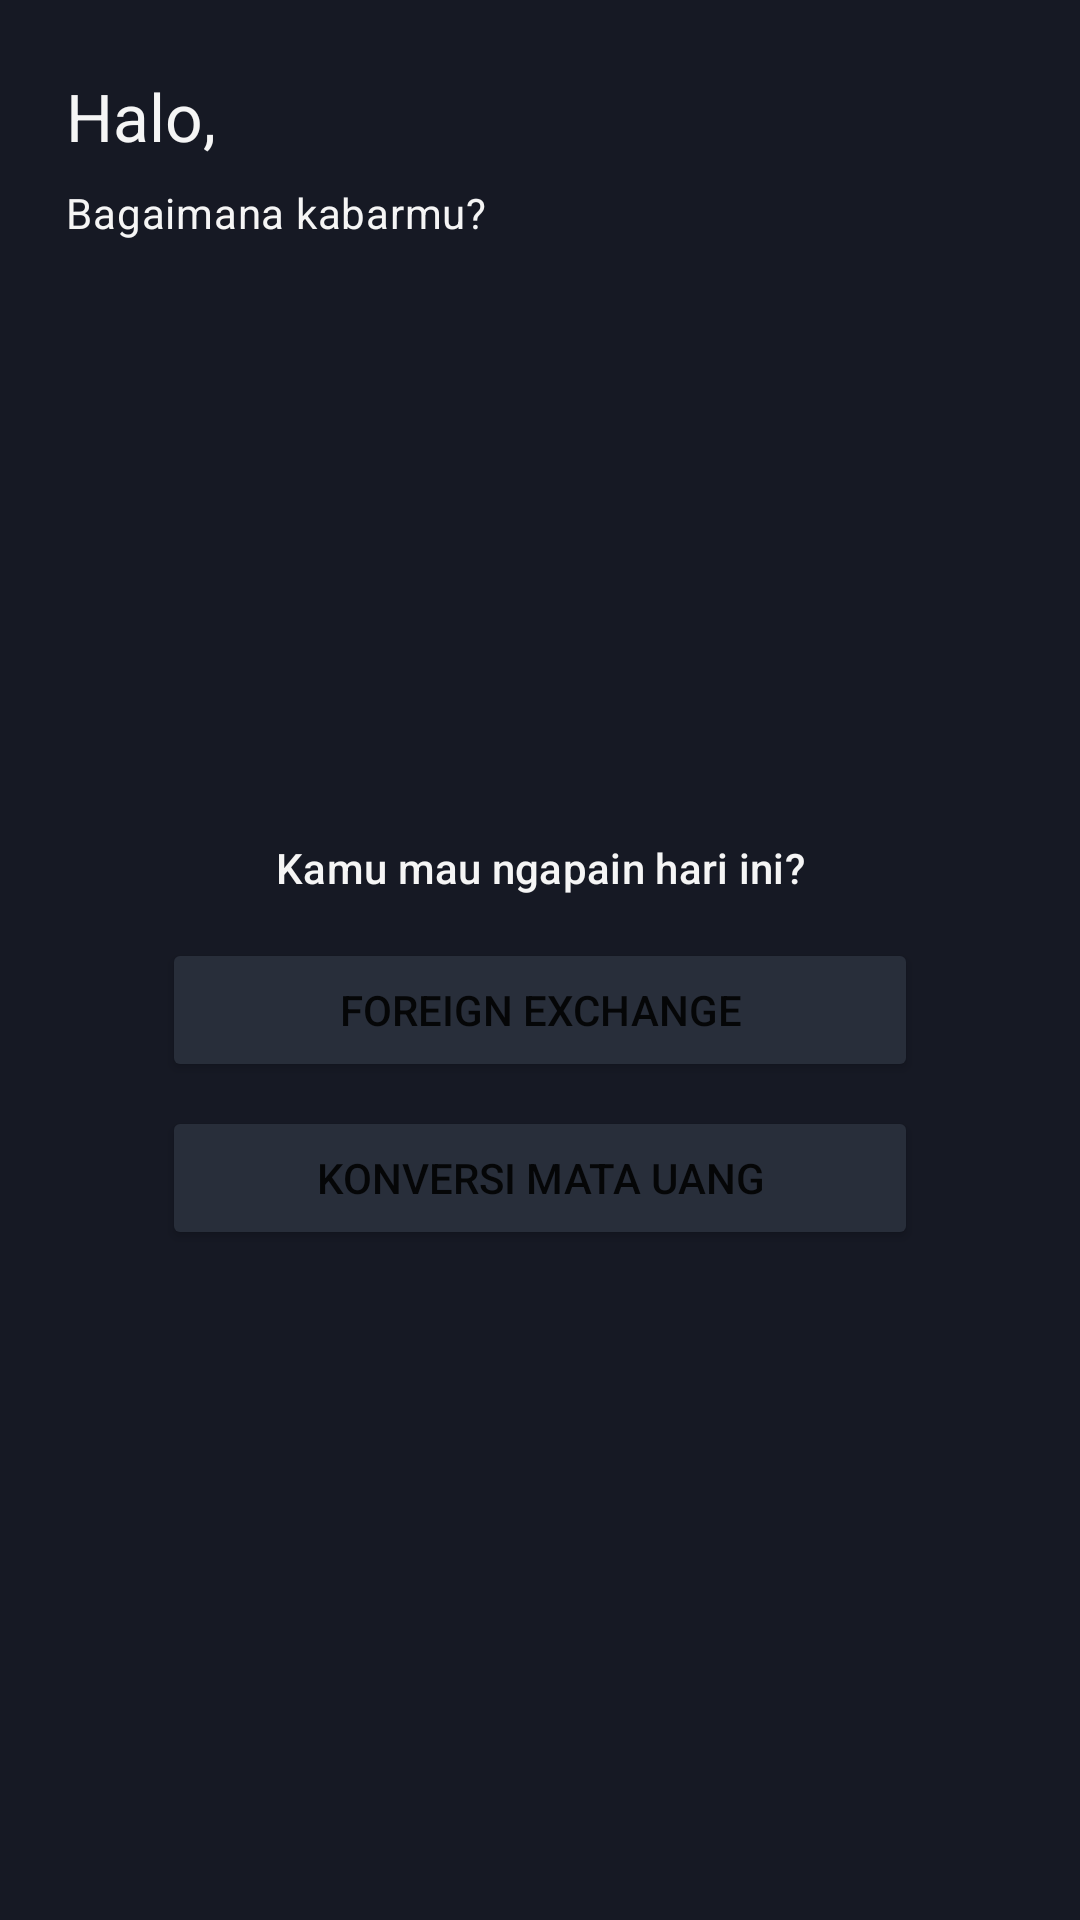

This screen was rendered from an Android layout file. Write that file and the resources it references.
<!-- AndroidManifest.xml: application theme Theme.Currex -->
<!-- res/layout/fragment_home.xml -->
<?xml version="1.0" encoding="utf-8"?>
<androidx.constraintlayout.widget.ConstraintLayout xmlns:android="http://schemas.android.com/apk/res/android"
    xmlns:app="http://schemas.android.com/apk/res-auto"
    xmlns:tools="http://schemas.android.com/tools"
    android:layout_width="match_parent"
    android:layout_height="match_parent"
    android:background="@color/dark_blue"
    android:paddingHorizontal="22dp"
    android:paddingVertical="24dp"
    tools:context=".ui.home.HomeFragment">

    <TextView
        android:id="@+id/greeting_text"
        android:layout_width="wrap_content"
        android:layout_height="wrap_content"
        android:text="@string/greeting_user"
        android:textAppearance="@style/TextAppearance.Material3.TitleLarge"
        android:textColor="@color/white"
        app:layout_constraintStart_toStartOf="parent"
        app:layout_constraintTop_toTopOf="parent" />

    <TextView
        android:id="@+id/textView2"
        android:layout_width="wrap_content"
        android:layout_height="wrap_content"
        android:layout_marginTop="8dp"
        android:text="@string/bagaimana_kabarmu"
        android:textAppearance="@style/TextAppearance.Material3.BodyMedium"
        android:textColor="@color/white"
        app:layout_constraintStart_toStartOf="@+id/greeting_text"
        app:layout_constraintTop_toBottomOf="@+id/greeting_text" />

    <LinearLayout
        android:layout_width="0dp"
        android:layout_height="wrap_content"
        android:orientation="vertical"
        app:layout_constraintBottom_toBottomOf="parent"
        app:layout_constraintEnd_toEndOf="parent"
        app:layout_constraintStart_toStartOf="parent"
        app:layout_constraintTop_toBottomOf="@+id/textView2">

        <TextView
            android:layout_width="match_parent"
            android:layout_height="wrap_content"
            android:gravity="center"
            android:text="@string/kamu_mau_ngapain_hari_ini"
            android:textAppearance="@style/TextAppearance.Material3.LabelLarge"
            android:textColor="@color/white" />

        <Button
            android:id="@+id/foreign_exchange_btn"
            android:layout_width="match_parent"
            android:layout_height="wrap_content"
            android:layout_gravity="center"
            android:layout_marginHorizontal="32dp"
            android:layout_marginTop="14dp"
            android:backgroundTint="@color/card"
            android:text="@string/foreign_exchange" />

        <Button
            android:id="@+id/konversi_mata_uang_btn"
            android:layout_width="match_parent"
            android:layout_height="wrap_content"
            android:layout_gravity="center"
            android:layout_marginHorizontal="32dp"
            android:layout_marginTop="8dp"
            android:backgroundTint="@color/card"
            android:text="@string/konversi_mata_uang" />
    </LinearLayout>
</androidx.constraintlayout.widget.ConstraintLayout>
<!-- resources referenced by this layout -->
<resources>
  <color name="card">#FF282E3A</color>
  <color name="dark_blue">#FF161924</color>
  <color name="white">#FFF5F5F5</color>
  <string name="bagaimana_kabarmu">Bagaimana kabarmu?</string>
  <string name="foreign_exchange">Foreign Exchange</string>
  <string name="greeting_user">Halo,</string>
  <string name="kamu_mau_ngapain_hari_ini">Kamu mau ngapain hari ini?</string>
  <string name="konversi_mata_uang">Konversi Mata Uang</string>
  <style name="Theme.Currex" parent="Theme.MaterialComponents.DayNight.DarkActionBar">
          
          <item name="colorPrimary">@color/dark_blue</item>
          <item name="colorPrimaryVariant">@color/dark_blue</item>
          <item name="colorOnPrimary">@color/white</item>
          
          <item name="colorSecondary">@color/teal_200</item>
          <item name="colorSecondaryVariant">@color/teal_700</item>
          <item name="colorOnSecondary">@color/dark_blue</item>
          
          <item name="android:statusBarColor">@color/card</item>
          
      </style>
  <color name="teal_200">#FF03DAC5</color>
  <color name="teal_700">#FF018786</color>
</resources>
